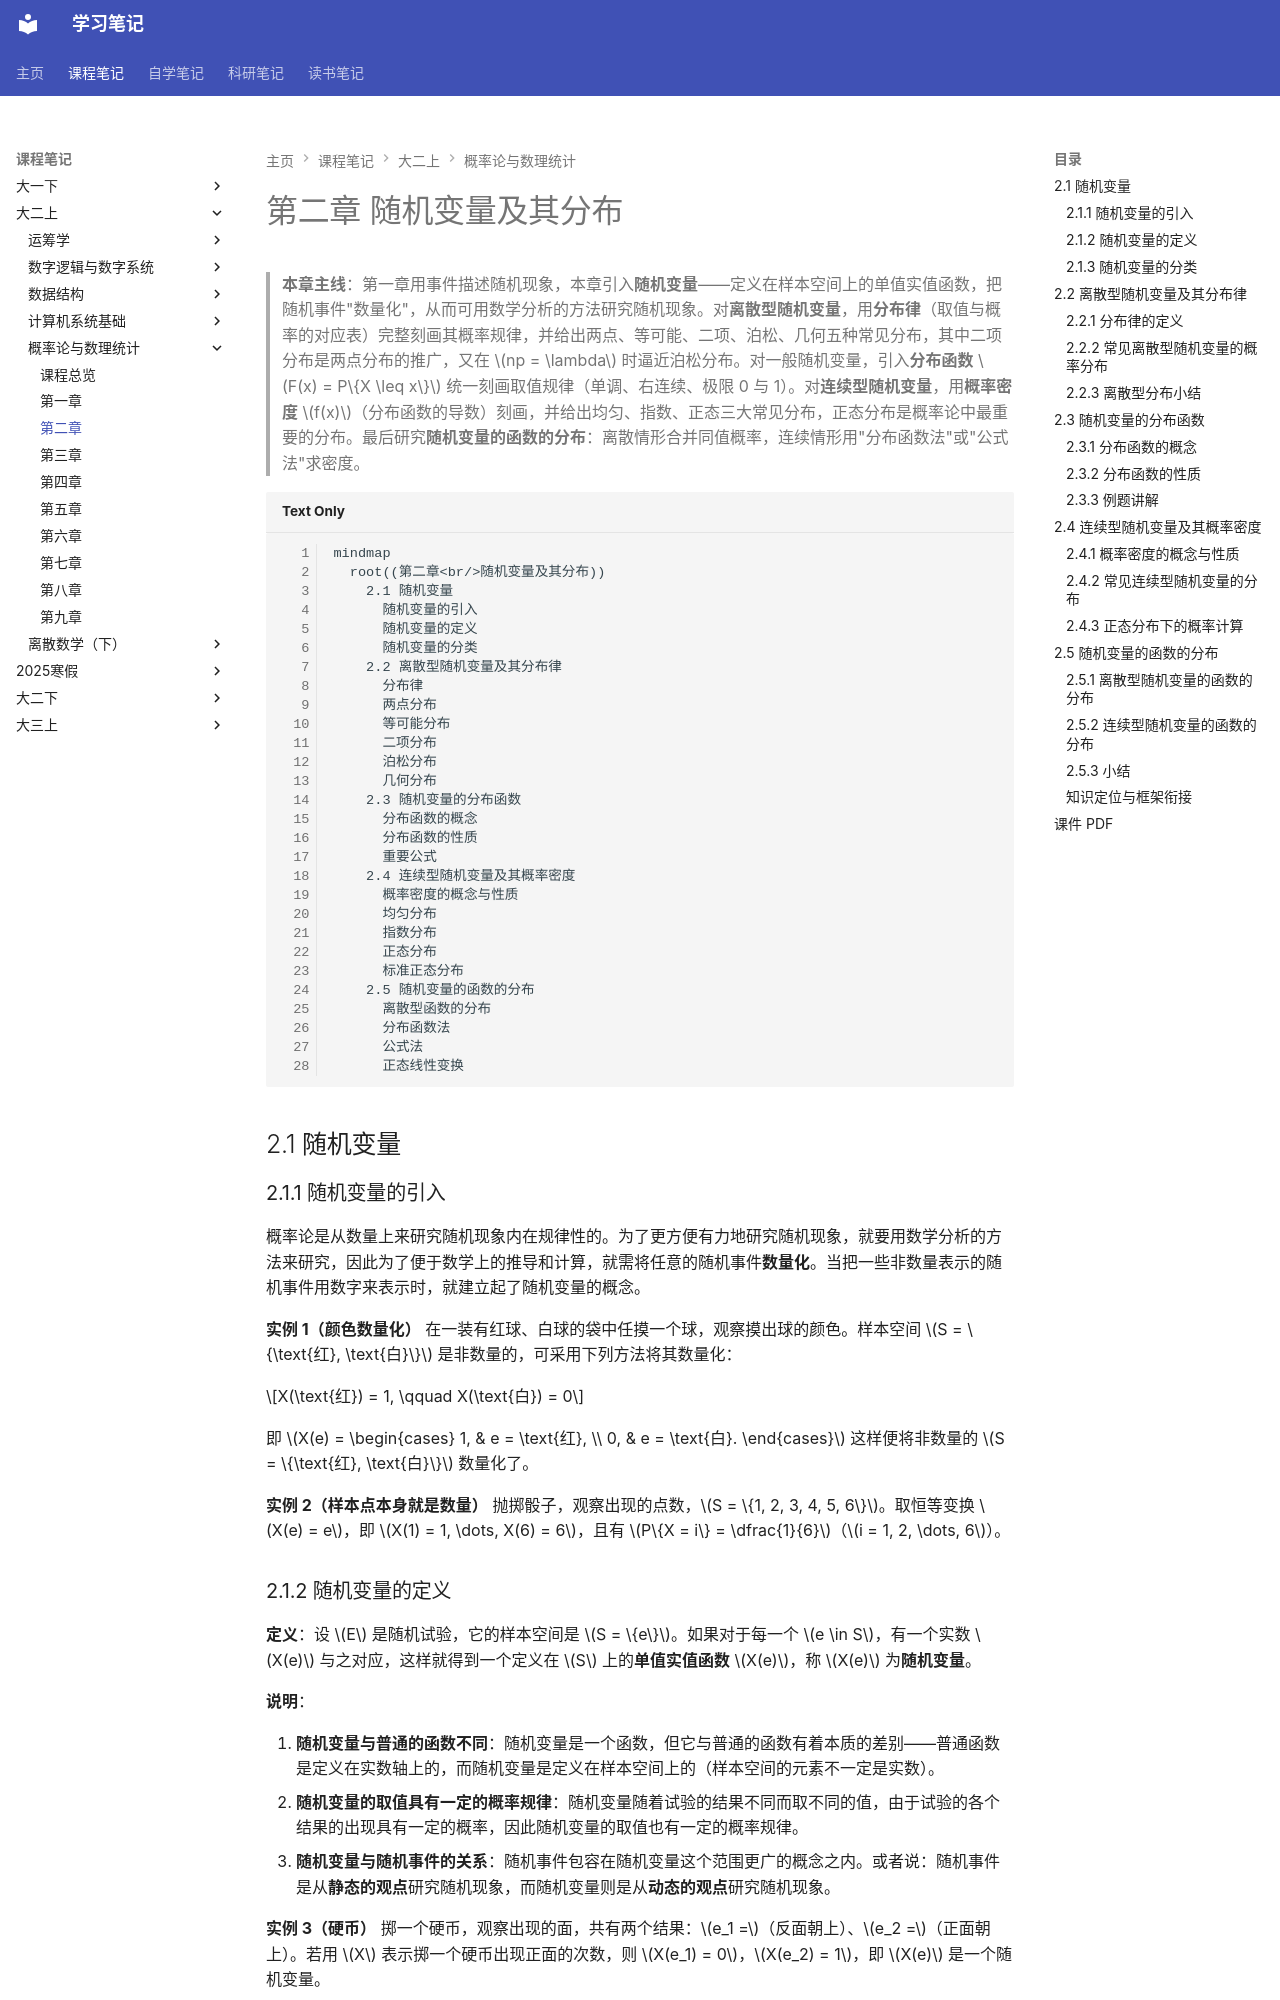

repository: naimore3/CogniShelf · page: 课程笔记/大二上/概率论与数理统计/第二章/第二章/index.html · generator: mkdocs

# 第二章 随机变量及其分布

> **本章主线**：第一章用事件描述随机现象，本章引入**随机变量**——定义在样本空间上的单值实值函数，把随机事件"数量化"，从而可用数学分析的方法研究随机现象。对**离散型随机变量**，用**分布律**（取值与概率的对应表）完整刻画其概率规律，并给出两点、等可能、二项、泊松、几何五种常见分布，其中二项分布是两点分布的推广，又在 $np = \lambda$ 时逼近泊松分布。对一般随机变量，引入**分布函数** $F(x) = P\{X \leq x\}$ 统一刻画取值规律（单调、右连续、极限 0 与 1）。对**连续型随机变量**，用**概率密度** $f(x)$（分布函数的导数）刻画，并给出均匀、指数、正态三大常见分布，正态分布是概率论中最重要的分布。最后研究**随机变量的函数的分布**：离散情形合并同值概率，连续情形用"分布函数法"或"公式法"求密度。

```mermaid
mindmap
  root((第二章<br/>随机变量及其分布))
    2.1 随机变量
      随机变量的引入
      随机变量的定义
      随机变量的分类
    2.2 离散型随机变量及其分布律
      分布律
      两点分布
      等可能分布
      二项分布
      泊松分布
      几何分布
    2.3 随机变量的分布函数
      分布函数的概念
      分布函数的性质
      重要公式
    2.4 连续型随机变量及其概率密度
      概率密度的概念与性质
      均匀分布
      指数分布
      正态分布
      标准正态分布
    2.5 随机变量的函数的分布
      离散型函数的分布
      分布函数法
      公式法
      正态线性变换
```

## 2.1 随机变量

### 2.1.1 随机变量的引入

概率论是从数量上来研究随机现象内在规律性的。为了更方便有力地研究随机现象，就要用数学分析的方法来研究，因此为了便于数学上的推导和计算，就需将任意的随机事件**数量化**。当把一些非数量表示的随机事件用数字来表示时，就建立起了随机变量的概念。

**实例 1（颜色数量化）** 在一装有红球、白球的袋中任摸一个球，观察摸出球的颜色。样本空间 $S = \{\text{红}, \text{白}\}$ 是非数量的，可采用下列方法将其数量化：

$$X(\text{红}) = 1, \qquad X(\text{白}) = 0$$

即 $X(e) = \begin{cases} 1, & e = \text{红}, \\ 0, & e = \text{白}. \end{cases}$ 这样便将非数量的 $S = \{\text{红}, \text{白}\}$ 数量化了。

**实例 2（样本点本身就是数量）** 抛掷骰子，观察出现的点数，$S = \{1, 2, 3, 4, 5, 6\}$。取恒等变换 $X(e) = e$，即 $X(1) = 1, \dots, X(6) = 6$，且有 $P\{X = i\} = \dfrac{1}{6}$（$i = 1, 2, \dots, 6$）。

### 2.1.2 随机变量的定义

**定义**：设 $E$ 是随机试验，它的样本空间是 $S = \{e\}$。如果对于每一个 $e \in S$，有一个实数 $X(e)$ 与之对应，这样就得到一个定义在 $S$ 上的**单值实值函数** $X(e)$，称 $X(e)$ 为**随机变量**。

**说明**：

1. **随机变量与普通的函数不同**：随机变量是一个函数，但它与普通的函数有着本质的差别——普通函数是定义在实数轴上的，而随机变量是定义在样本空间上的（样本空间的元素不一定是实数）。
2. **随机变量的取值具有一定的概率规律**：随机变量随着试验的结果不同而取不同的值，由于试验的各个结果的出现具有一定的概率，因此随机变量的取值也有一定的概率规律。
3. **随机变量与随机事件的关系**：随机事件包容在随机变量这个范围更广的概念之内。或者说：随机事件是从**静态的观点**研究随机现象，而随机变量则是从**动态的观点**研究随机现象。

**实例 3（硬币）** 掷一个硬币，观察出现的面，共有两个结果：$e_1 =$（反面朝上）、$e_2 =$（正面朝上）。若用 $X$ 表示掷一个硬币出现正面的次数，则 $X(e_1) = 0$，$X(e_2) = 1$，即 $X(e)$ 是一个随机变量。

**实例 4（两个孩子）** 在有两个孩子的家庭中，考虑其性别，共有 4 个样本点：$e_1 =$（男, 男）、$e_2 =$（男, 女）、$e_3 =$（女, 男）、$e_4 =$（女, 女）。若用 $X$ 表示该家女孩子的个数，则 $X(e_1) = 0$，$X(e_2) = X(e_3) = 1$，$X(e_4) = 2$。

**实例 5** 设盒中有 5 个球（2 白 3 黑），从中任抽 3 个，则 $X(e) =$ 抽得的白球数是一个随机变量，且 $X(e)$ 的所有可能取值为 $0, 1, 2$。

**实例 6** 设某射手每次射击打中目标的概率是 0.8，现该射手射了 30 次，则 $X(e) =$ 射中目标的次数是一个随机变量，所有可能取值为 $0, 1, 2, 3, \dots, 30$。

**实例 7** 设某射手每次射击打中目标的概率是 0.8，现该射手不断向目标射击，直到击中目标为止，则 $X(e) =$ 所需射击次数是一个随机变量，所有可能取值为 $1, 2, 3, \dots$（可列无限多个）。

**实例 8** 某公共汽车站每隔 5 分钟有一辆汽车通过，如果某人到达该车站的时刻是随机的，则 $X(e) =$ 此人的等车时间是一个随机变量，所有可能取值为 $[0, 5]$（连续充满区间）。
